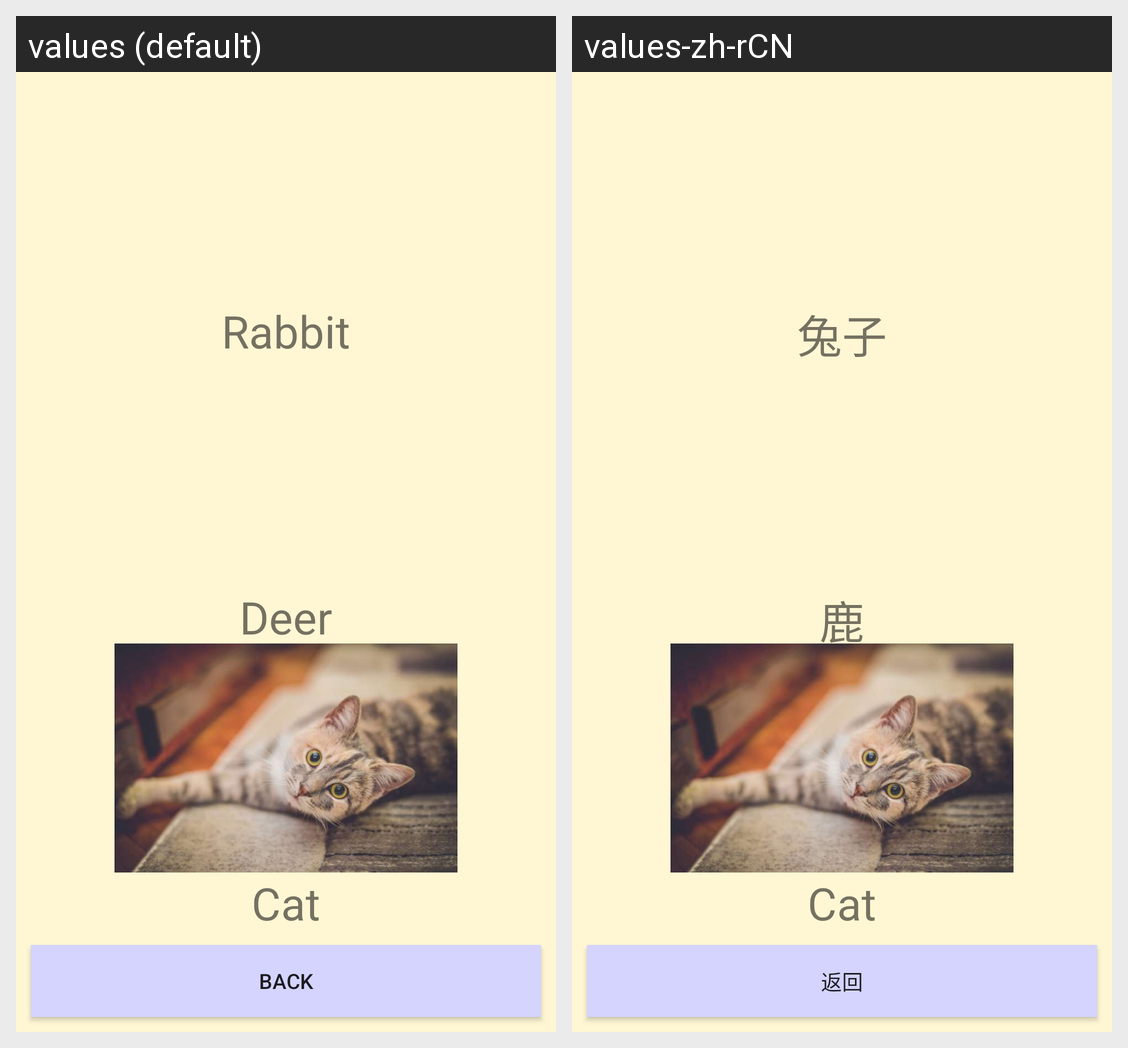

This grid shows one Android layout under two languages. Give, for every string resource on the screen, its name, the default text and each shown locale's text.
Android screen res/layout/activity_new.xml rendered under 2 locales, left to right: values (default), values-zh-rCN. Device: Nexus 5 (rendered at 1080×1920; each locale shown at half size, 540×960, under a caption strip naming it); theme AppTheme.
Strings drawn on this screen, with the default value and each locale's value (text and hints the layout hard-codes, and strings that could not be matched under every locale, appear in the picture but are not listed):

rabbit
  values: Rabbit
  values-zh-rCN: 兔子

deer
  values: Deer
  values-zh-rCN: 鹿

back_button
  values: back
  values-zh-rCN: 返回
